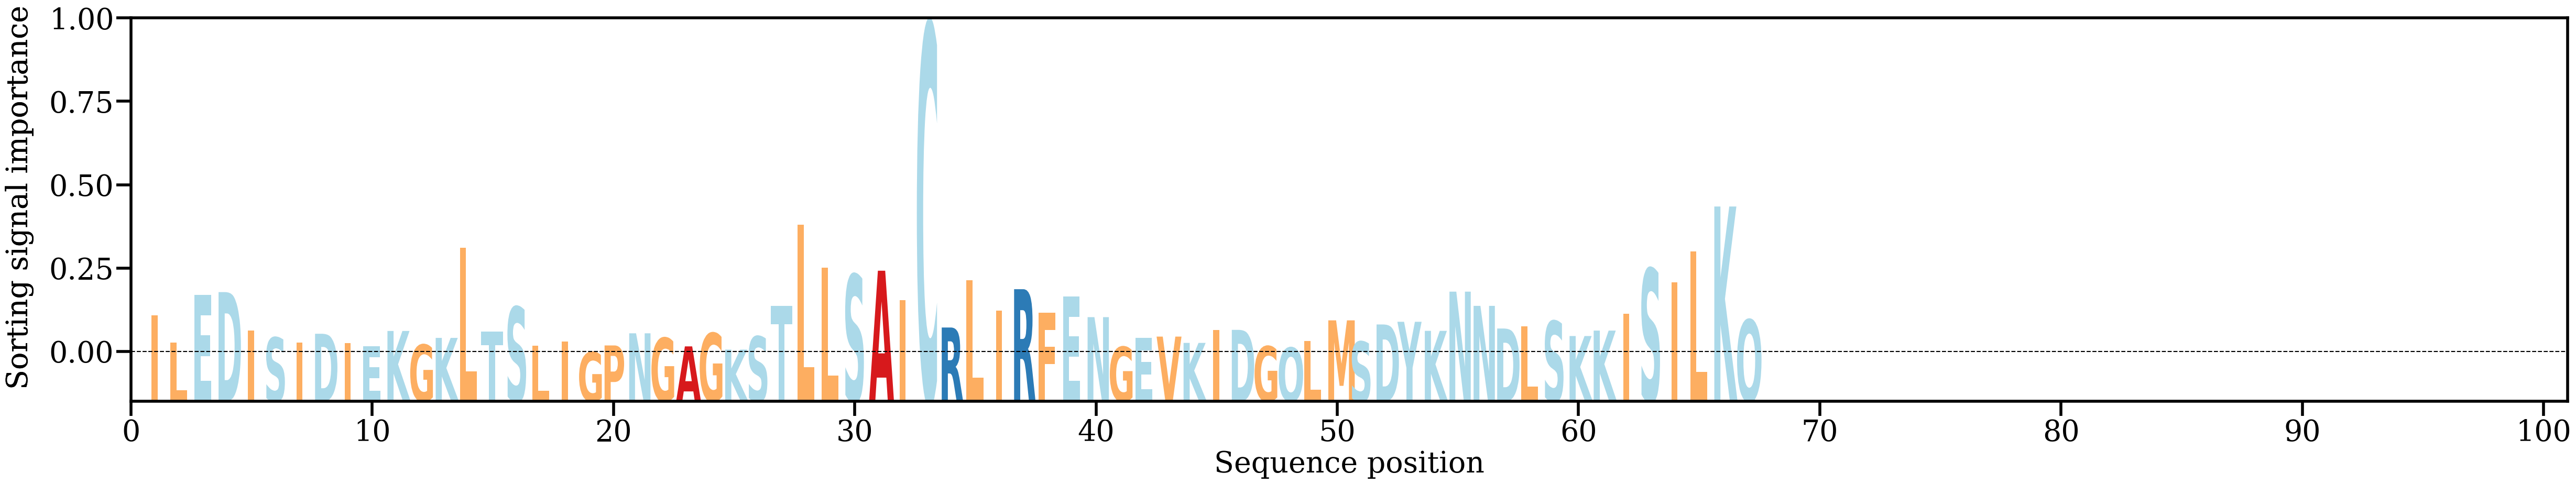

Values plotted in this chart, from the file beside it:
AA, Alpha
I, [0.01408052]
L, [0.00438366]
E, [0.02154649]
D, [0.02246186]
I, [0.00863255]
S, [0.00621221]
I, [0.00445819]
D, [0.00756225]
I, [0.0042745]
E, [0.00309032]
K, [0.0085565]
G, [0.0036576]
K, [0.00607683]
L, [0.0383974]
T, [0.00841805]
S, [0.01716289]
L, [0.00326889]
I, [0.00473238]
G, [0.00096142]
P, [0.00337743]
N, [0.00772279]
G, [0.00606971]
A, [0.00304291]
G, [0.00779953]
K, [0.00189094]
S, [0.00660553]
T, [0.01758124]
L, [0.0465507]
L, [0.03122214]
S, [0.02870529]
A, [0.03011308]
I, [0.01958511]
C, [0.11835328]
R, [0.00979266]
L, [0.02662454]
I, [0.01585125]
R, [0.02350068]
F, [0.01504563]
E, [0.02090298]
N, [0.01350258]
G, [0.00287921]
E, [0.00609347]
V, [0.0065459]
K, [0.00429197]
I, [0.00891299]
D, [0.00895355]
G, [0.00308201]
Q, [0.00259248]
L, [0.00489375]
M, [0.01235521]
S, [0.00473584]
D, [0.01088343]
Y, [0.0118405]
K, [0.00859774]
N, [0.02262511]
N, [0.01753841]
D, [0.00943432]
L, [0.010171]
S, [0.01208259]
K, [0.00674809]
... 7 more rows
